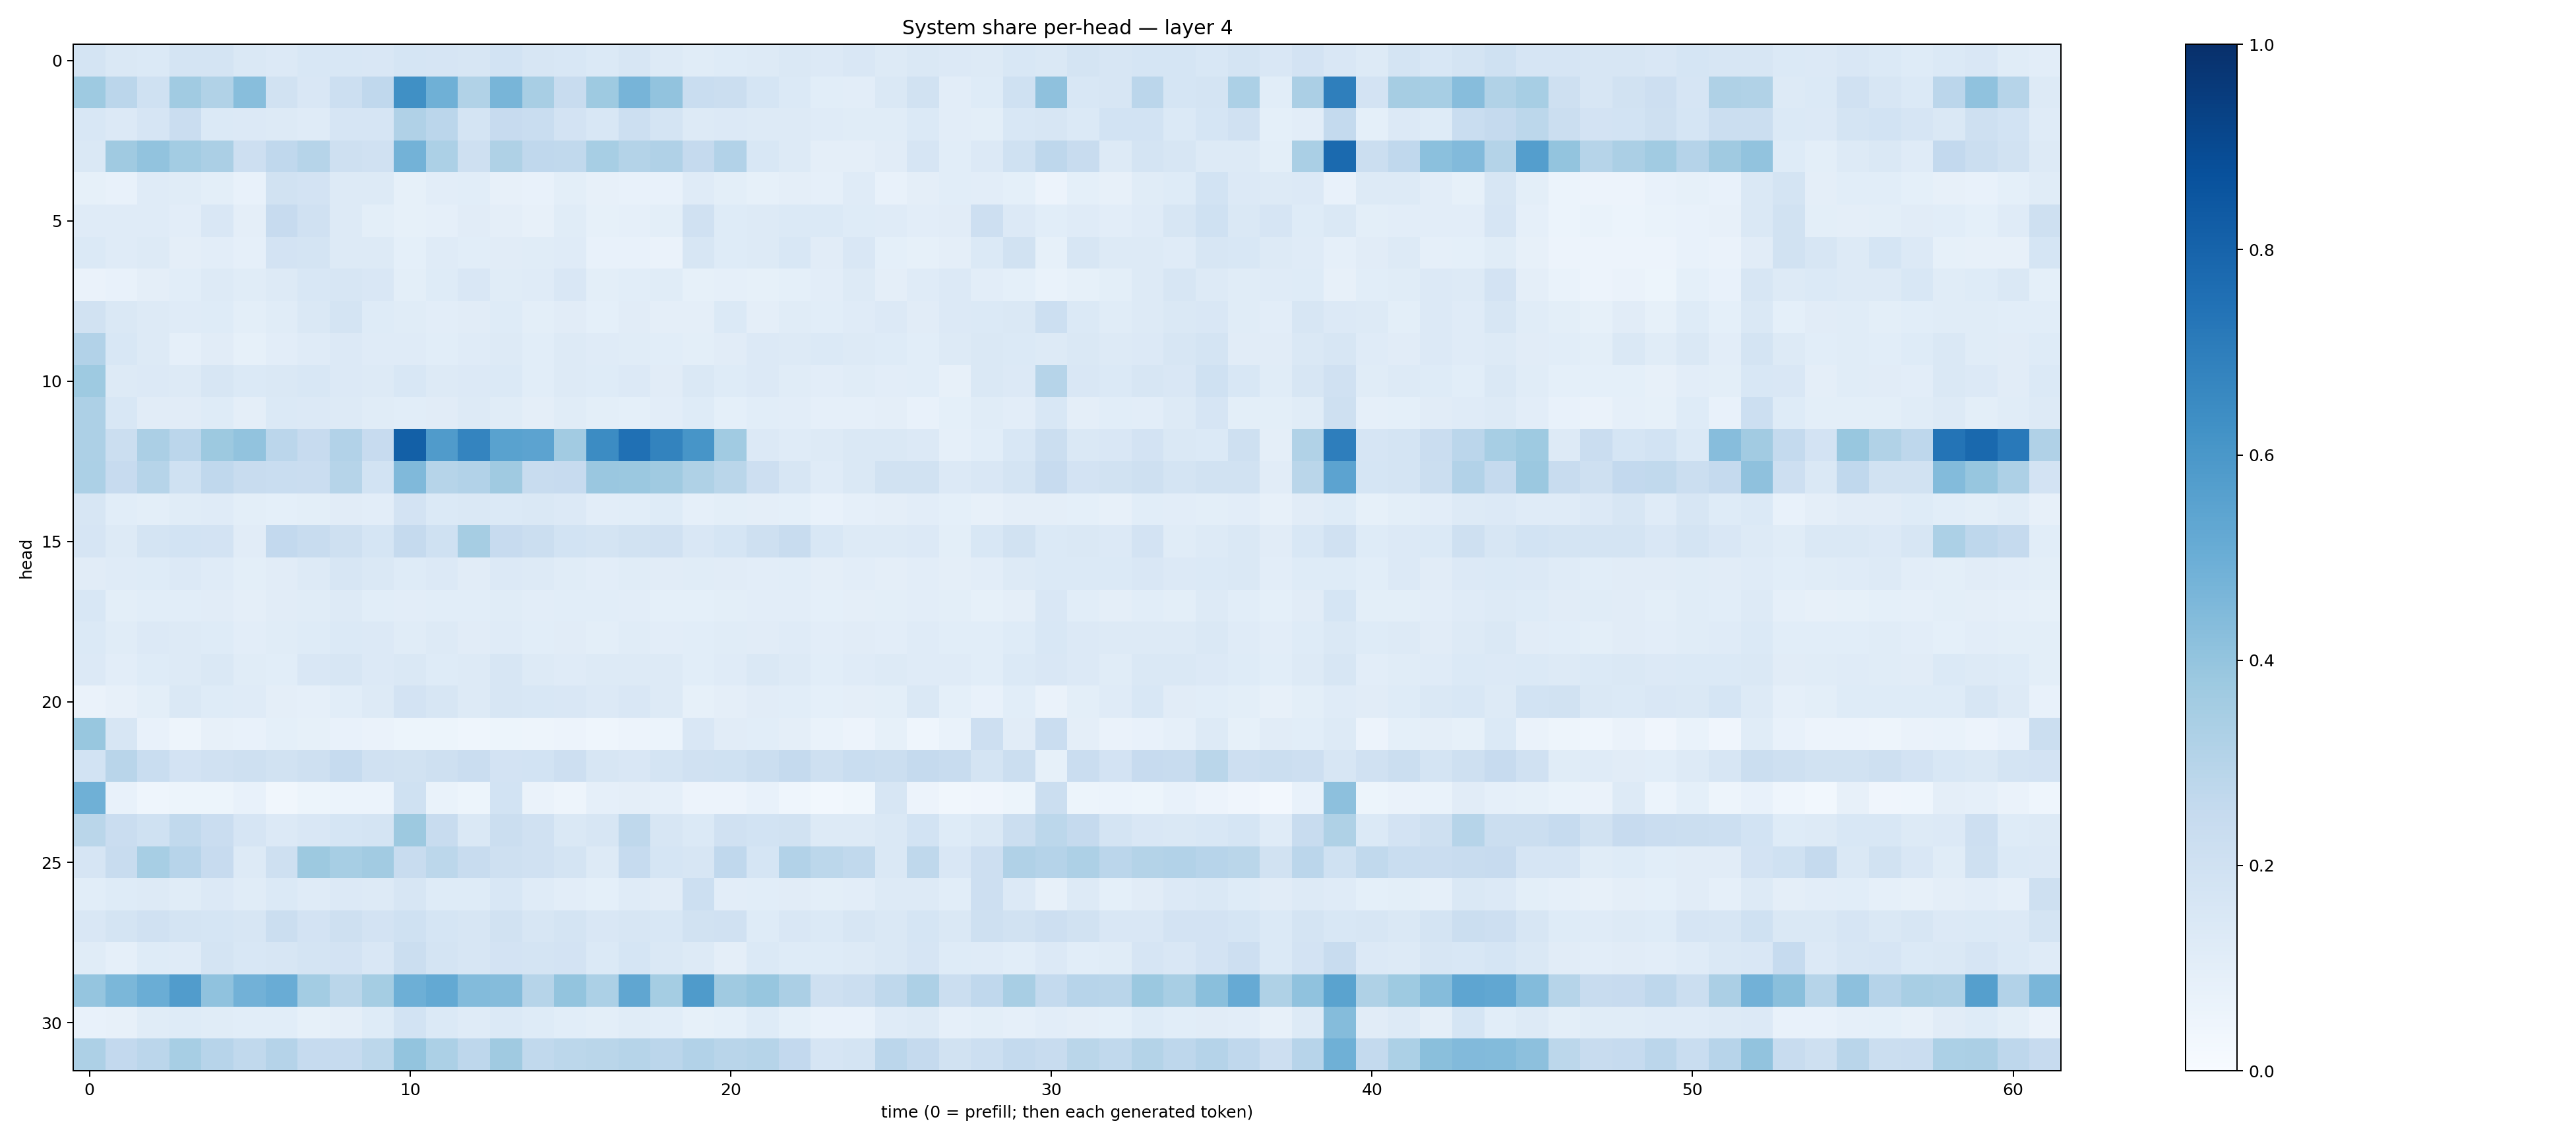

The table this chart was drawn from, first rows:
0.1753147, 0.14196073, 0.14019988, 0.17509009, 0.17222501, 0.14842118, 0.13553022, 0.15424593, 0.15522712, 0.15109147, 0.16987707, 0.1666713, 0.16350359, 0.18512589, 0.16281785, 0.15616961, 0.13886298, 0.15881751, 0.1317304, 0.11639528, 0.121531956, 0.13053894, 0.1441263, 0.13368933
0.3732, 0.2839, 0.2019, 0.3645, 0.3158, 0.4277, 0.1927, 0.1492, 0.215, 0.2666, 0.6294, 0.4917, 0.313, 0.4667, 0.342, 0.2347, 0.3739, 0.4708, 0.4058, 0.2308, 0.2218, 0.1711, 0.1394, 0.109
0.1544, 0.1364, 0.1652, 0.2271, 0.1388, 0.1341, 0.1251, 0.1173, 0.1677, 0.1675, 0.3188, 0.2827, 0.1782, 0.244, 0.2342, 0.181, 0.1526, 0.2175, 0.178, 0.1293, 0.1362, 0.1301, 0.1294, 0.1186
0.1483, 0.3686, 0.4059, 0.3589, 0.3327, 0.2143, 0.2682, 0.3004, 0.2087, 0.1965, 0.4791, 0.3316, 0.2106, 0.321, 0.2667, 0.2626, 0.3457, 0.3051, 0.318, 0.2509, 0.3117, 0.1545, 0.132, 0.09494
0.0832, 0.07796, 0.1204, 0.1147, 0.09942, 0.0716, 0.1893, 0.1832, 0.1251, 0.1307, 0.0825, 0.1023, 0.1066, 0.07986, 0.07301, 0.09783, 0.07904, 0.07469, 0.07513, 0.1183, 0.09966, 0.08274, 0.09598, 0.08833
0.1195, 0.1183, 0.1178, 0.1054, 0.1511, 0.09403, 0.243, 0.1954, 0.1258, 0.09992, 0.08348, 0.08883, 0.1108, 0.09486, 0.08144, 0.1148, 0.08395, 0.08731, 0.1007, 0.1975, 0.1229, 0.1303, 0.1394, 0.1395
0.1371, 0.118, 0.1273, 0.09639, 0.1046, 0.08644, 0.1808, 0.1783, 0.1266, 0.1286, 0.09213, 0.1173, 0.1084, 0.1108, 0.1155, 0.1179, 0.07292, 0.07728, 0.06403, 0.1599, 0.1239, 0.1279, 0.1529, 0.1115
0.06603, 0.07064, 0.09663, 0.1078, 0.1301, 0.1149, 0.1274, 0.1536, 0.1568, 0.1486, 0.1011, 0.1216, 0.1501, 0.1166, 0.1183, 0.1508, 0.1003, 0.1081, 0.1163, 0.08528, 0.08601, 0.08587, 0.09277, 0.1034
0.1946, 0.1419, 0.1294, 0.1195, 0.1242, 0.1011, 0.1134, 0.1475, 0.1751, 0.122, 0.1148, 0.1045, 0.1119, 0.1245, 0.1007, 0.1119, 0.09276, 0.1132, 0.09378, 0.09631, 0.1393, 0.09731, 0.1139, 0.1086
0.3122, 0.1535, 0.126, 0.08933, 0.1127, 0.08452, 0.1042, 0.1178, 0.134, 0.1197, 0.119, 0.1089, 0.1178, 0.1263, 0.1083, 0.1255, 0.1209, 0.1152, 0.1056, 0.098, 0.1123, 0.1341, 0.1283, 0.1392
0.3742, 0.1287, 0.1346, 0.1307, 0.1584, 0.1371, 0.145, 0.1561, 0.1351, 0.1321, 0.1561, 0.1255, 0.1348, 0.1399, 0.1093, 0.131, 0.1217, 0.1358, 0.1102, 0.1478, 0.1211, 0.1344, 0.1138, 0.1035
0.3259, 0.156, 0.1099, 0.1105, 0.1228, 0.09418, 0.1405, 0.1357, 0.1298, 0.114, 0.107, 0.111, 0.1273, 0.1162, 0.09736, 0.1155, 0.1015, 0.09154, 0.1023, 0.125, 0.09216, 0.107, 0.1018, 0.0889
0.3266, 0.2195, 0.3356, 0.2819, 0.3761, 0.4052, 0.2848, 0.2441, 0.3112, 0.2425, 0.8143, 0.5792, 0.6737, 0.5532, 0.5444, 0.3617, 0.6449, 0.7524, 0.6792, 0.6086, 0.3645, 0.134, 0.1188, 0.1301
0.3305, 0.2426, 0.2988, 0.2024, 0.2689, 0.2368, 0.2326, 0.2276, 0.2982, 0.1842, 0.4489, 0.3, 0.3092, 0.3694, 0.2396, 0.2445, 0.3865, 0.3804, 0.3672, 0.3231, 0.2886, 0.2117, 0.1591, 0.1192
0.1592, 0.1083, 0.1005, 0.1168, 0.12, 0.1011, 0.09075, 0.1001, 0.1106, 0.1023, 0.1818, 0.1372, 0.1419, 0.1401, 0.1424, 0.1353, 0.1054, 0.1077, 0.1243, 0.0889, 0.09848, 0.09649, 0.09374, 0.07576
0.1643, 0.1305, 0.174, 0.1841, 0.1816, 0.1122, 0.2605, 0.2413, 0.2104, 0.1693, 0.2505, 0.2009, 0.3491, 0.2423, 0.2203, 0.1837, 0.1742, 0.192, 0.1989, 0.1517, 0.1694, 0.2085, 0.2417, 0.1531
0.1119, 0.1174, 0.1246, 0.1348, 0.1184, 0.09964, 0.112, 0.1289, 0.1577, 0.1442, 0.1219, 0.1353, 0.1128, 0.1336, 0.127, 0.1152, 0.104, 0.1163, 0.1094, 0.1144, 0.1098, 0.1026, 0.1073, 0.09557
0.1548, 0.09831, 0.1058, 0.1074, 0.1114, 0.09428, 0.1128, 0.1152, 0.128, 0.1074, 0.1045, 0.1059, 0.1062, 0.1171, 0.1032, 0.1089, 0.1068, 0.1045, 0.09323, 0.09311, 0.1009, 0.1041, 0.1021, 0.09247
0.1385, 0.1144, 0.1334, 0.1258, 0.1248, 0.1022, 0.1144, 0.1216, 0.139, 0.1339, 0.1151, 0.1266, 0.1127, 0.1205, 0.108, 0.1125, 0.09981, 0.117, 0.1053, 0.1086, 0.1144, 0.1131, 0.1172, 0.103
0.1341, 0.1052, 0.1225, 0.1303, 0.1435, 0.1163, 0.1079, 0.1486, 0.1566, 0.1334, 0.1428, 0.124, 0.1271, 0.1602, 0.1275, 0.1173, 0.1311, 0.1316, 0.1252, 0.1072, 0.1211, 0.1459, 0.1315, 0.1068
0.0627, 0.07907, 0.09917, 0.1424, 0.1242, 0.118, 0.09477, 0.08779, 0.1067, 0.1306, 0.18, 0.1622, 0.1316, 0.1601, 0.1538, 0.1491, 0.1331, 0.1504, 0.1306, 0.08273, 0.09638, 0.1098, 0.1055, 0.09125
0.3868, 0.1568, 0.07319, 0.05005, 0.07862, 0.07294, 0.09257, 0.08371, 0.07167, 0.06546, 0.05248, 0.0526, 0.04305, 0.05209, 0.04753, 0.05707, 0.04681, 0.05614, 0.06231, 0.149, 0.1126, 0.1074, 0.09718, 0.0701
0.1873, 0.2902, 0.2312, 0.183, 0.1989, 0.2065, 0.194, 0.205, 0.2487, 0.1977, 0.194, 0.2046, 0.2278, 0.1817, 0.1854, 0.2133, 0.1601, 0.1486, 0.175, 0.1955, 0.2008, 0.2194, 0.2506, 0.205
0.4889, 0.07615, 0.04528, 0.05232, 0.05302, 0.07772, 0.03382, 0.05253, 0.06011, 0.06022, 0.2026, 0.06692, 0.05152, 0.1855, 0.06557, 0.04828, 0.08622, 0.09537, 0.08766, 0.05532, 0.05499, 0.07475, 0.04319, 0.0308
0.2859, 0.2284, 0.2023, 0.2618, 0.2303, 0.1653, 0.1361, 0.1504, 0.1697, 0.1737, 0.3782, 0.2396, 0.1457, 0.225, 0.1957, 0.1476, 0.1575, 0.2722, 0.1568, 0.1393, 0.1975, 0.1842, 0.1894, 0.1312
0.1676, 0.2409, 0.3446, 0.2936, 0.2426, 0.1281, 0.2103, 0.3786, 0.3462, 0.3602, 0.2374, 0.2808, 0.2344, 0.2052, 0.1957, 0.1749, 0.1313, 0.2477, 0.1703, 0.1576, 0.2671, 0.1716, 0.3095, 0.279
0.1085, 0.1217, 0.1272, 0.1151, 0.1339, 0.1143, 0.137, 0.1205, 0.1343, 0.1326, 0.1589, 0.125, 0.124, 0.1559, 0.1194, 0.1034, 0.09029, 0.1195, 0.1096, 0.2166, 0.1019, 0.1065, 0.1104, 0.09826
0.1501, 0.1743, 0.1987, 0.1734, 0.169, 0.1635, 0.2257, 0.1836, 0.2106, 0.1828, 0.201, 0.1682, 0.1583, 0.1941, 0.16, 0.1746, 0.1505, 0.164, 0.1533, 0.1928, 0.1968, 0.1238, 0.1508, 0.1398
0.1158, 0.08938, 0.1235, 0.1207, 0.1751, 0.1529, 0.157, 0.1726, 0.1827, 0.1491, 0.2196, 0.1792, 0.1579, 0.1803, 0.1754, 0.183, 0.138, 0.1696, 0.1462, 0.1325, 0.09471, 0.1393, 0.1245, 0.1237
0.3957, 0.4607, 0.5024, 0.5781, 0.4096, 0.4839, 0.5051, 0.3568, 0.2878, 0.3517, 0.4932, 0.5211, 0.4386, 0.4372, 0.3002, 0.3993, 0.3281, 0.5318, 0.3527, 0.5848, 0.3695, 0.3934, 0.3356, 0.2107
0.07103, 0.08094, 0.1159, 0.1239, 0.1145, 0.1057, 0.1085, 0.08219, 0.09764, 0.1222, 0.1845, 0.1384, 0.1179, 0.1402, 0.1214, 0.1079, 0.1013, 0.1148, 0.106, 0.0829, 0.09031, 0.122, 0.09091, 0.07548
0.3276, 0.2586, 0.2833, 0.344, 0.2967, 0.2656, 0.3043, 0.2469, 0.2492, 0.2776, 0.3998, 0.3308, 0.275, 0.3691, 0.265, 0.2802, 0.2875, 0.2998, 0.2837, 0.3098, 0.2901, 0.299, 0.2599, 0.1645
